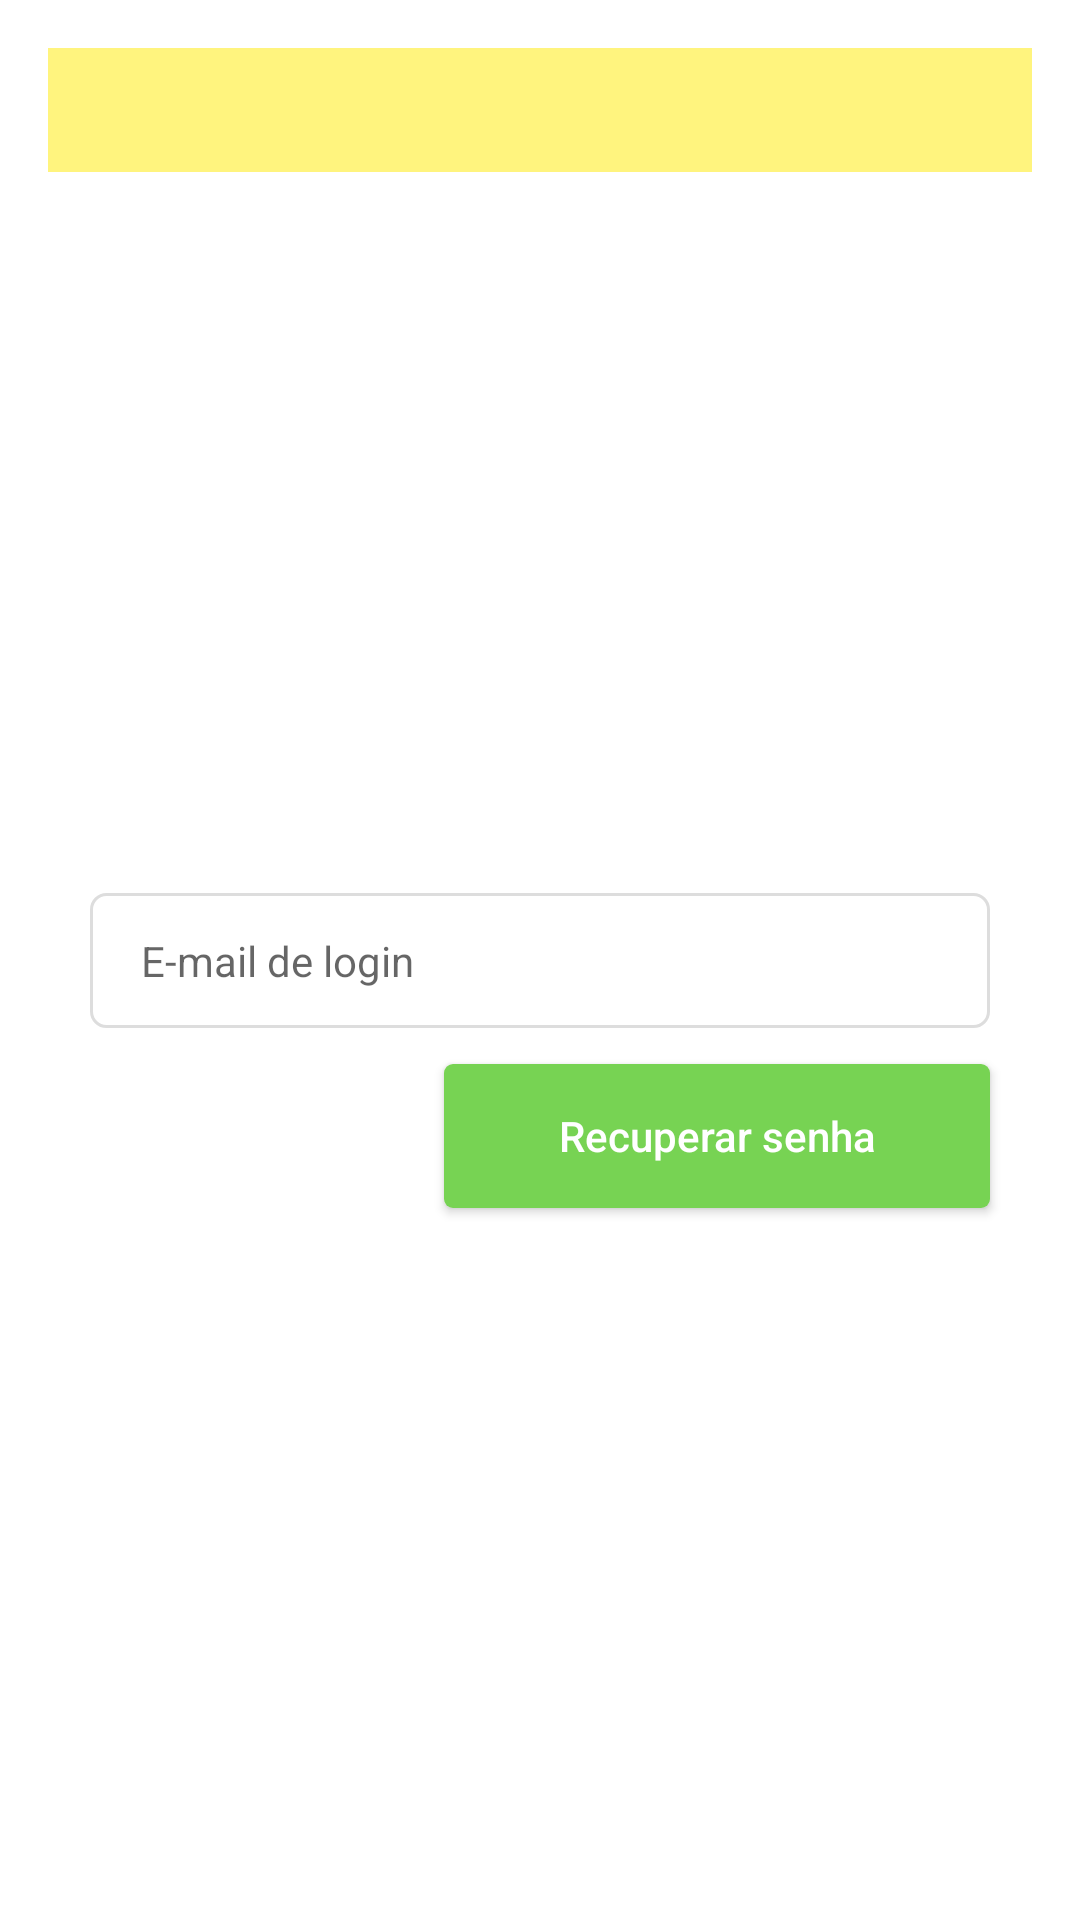

The Android layout XML behind this screen, and the referenced resources:
<!-- AndroidManifest.xml: application theme AppTheme -->
<!-- res/layout/content_forgot_password.xml -->
<?xml version="1.0" encoding="utf-8"?>
<androidx.constraintlayout.widget.ConstraintLayout
        xmlns:android="http://schemas.android.com/apk/res/android"
        xmlns:app="http://schemas.android.com/apk/res-auto"
        android:layout_width="match_parent"
        android:layout_height="match_parent"
        android:padding="16dp">

    
    <include
            layout="@layout/info_block"
            app:layout_constraintTop_toTopOf="parent" />

    <EditText
            android:id="@+id/et_email"
            style="@style/EditTextFormField"
            android:background="@drawable/bg_form_field"
            android:hint="@string/hint_login_email"
            android:imeOptions="actionDone"
            android:inputType="textEmailAddress"
            app:layout_constraintBottom_toBottomOf="parent"
            app:layout_constraintLeft_toLeftOf="parent"
            app:layout_constraintRight_toRightOf="parent"
            app:layout_constraintTop_toTopOf="parent" />

    <Button
            android:id="@+id/bt_recover_password"
            style="@style/ButtonForm"
            android:onClick="mainAction"
            android:text="@string/recover_password"
            app:layout_constraintRight_toRightOf="@+id/et_email"
            app:layout_constraintTop_toBottomOf="@+id/et_email" />
</androidx.constraintlayout.widget.ConstraintLayout>
<!-- res/layout/info_block.xml (included above) -->
<?xml version="1.0" encoding="utf-8"?>
<LinearLayout
        xmlns:android="http://schemas.android.com/apk/res/android"
        android:id="@+id/ll_info_container"
        android:layout_width="match_parent"
        android:layout_height="wrap_content"
        android:background="@color/colorLightYellowBox"
        android:orientation="horizontal"
        android:padding="12dp">

    <ImageView
            style="@style/ImageViewLink"
            android:layout_marginEnd="12dp"
            android:layout_marginRight="12dp"
            android:layout_marginBottom="0dp"
            android:contentDescription="@string/ic_info_desc"
            android:src="@drawable/ic_information_black_18dp"
            android:tint="@color/colorText" />

    <TextView
            android:id="@+id/tv_info_block"
            style="@style/TextViewLink"
            android:textColor="@color/colorText" />
</LinearLayout>
<!-- resources referenced by this layout -->
<resources>
  <color name="colorLightYellowBox">#BBFFF150</color>
  <color name="colorText">#666666</color>
  <!-- drawable bg_form_field (drawable) -->
  <?xml version="1.0" encoding="utf-8"?>
  <selector
          xmlns:android="http://schemas.android.com/apk/res/android">
  
      <item
              android:state_focused="true"
              android:drawable="@drawable/bg_form_field_corners_focused" />
  
      <item
              android:drawable="@drawable/bg_form_field_corners" />
  
  </selector>
  <string name="hint_login_email">E-mail de login</string>
  <string name="ic_info_desc">Ícone de informação.</string>
  <string name="recover_password">Recuperar senha</string>
  <style name="EditTextFormField">
          <item name="android:layout_width">300dp</item>
          <item name="android:layout_height">wrap_content</item>
          <item name="android:paddingTop">13dp</item>
          <item name="android:paddingBottom">13dp</item>
          <item name="android:paddingLeft">17dp</item>
          <item name="android:paddingRight">17dp</item>
          <item name="android:textSize">14sp</item>
          <item name="android:maxLines">1</item>
      </style>
  <style name="ImageViewLink">
          <item name="android:layout_width">17dp</item>
          <item name="android:layout_height">17dp</item>
          <item name="android:layout_marginBottom">8dp</item>
          <item name="android:layout_marginRight">4dp</item>
          <item name="android:layout_marginEnd">4dp</item>
          <item name="android:scaleType">centerInside</item>
          <item name="android:tint">@color/colorLink</item>
      </style>
  <style name="TextViewLink">
          <item name="android:layout_width">wrap_content</item>
          <item name="android:layout_height">wrap_content</item>
          <item name="android:textColor">@color/colorLink</item>
          <item name="android:layout_marginTop">-2dp</item>
      </style>
  <style name="AppTheme" parent="Theme.AppCompat.Light.DarkActionBar">
  
          
          <item name="android:windowBackground">@drawable/background</item>
  
          <item name="colorPrimary">@color/colorPrimary</item>
          <item name="colorPrimaryDark">@color/colorPrimaryDark</item>
          <item name="colorAccent">@color/colorAccent</item>
      </style>
  <!-- drawable bg_form_field_corners_focused (drawable) -->
  <?xml version="1.0" encoding="utf-8"?>
  <shape
          xmlns:android="http://schemas.android.com/apk/res/android"
          android:shape="rectangle">
  
      
      <solid android:color="@color/colorFieldFocused" />
  
      
      <stroke
              android:color="@color/colorViewLine"
              android:width="1dp" />
  
      
      <corners android:radius="5dp" />
  </shape>
  <!-- drawable bg_form_field_corners (drawable) -->
  <?xml version="1.0" encoding="utf-8"?>
  <shape
          xmlns:android="http://schemas.android.com/apk/res/android"
          android:shape="rectangle">
  
      
      <solid android:color="@android:color/white" />
  
      
      <stroke
              android:color="@color/colorViewLine"
              android:width="1dp" />
  
      
      <corners android:radius="5dp"/>
  </shape>
  <!-- drawable bt_nav_header_login_bg (drawable) -->
  <?xml version="1.0" encoding="utf-8"?>
  <shape
          xmlns:android="http://schemas.android.com/apk/res/android"
          android:shape="rectangle">
  
      <solid android:color="@color/colorNavButton" />
  
      <corners android:radius="3dp" />
  
  </shape>
  <color name="colorLink">#00A6FF</color>
  <color name="colorPrimary">#F9F9F9</color>
  <color name="colorPrimaryDark">#C6C6C6</color>
  <color name="colorAccent">#F5F5F5</color>
  <color name="colorFieldFocused">#F2F9FF</color>
  <color name="colorViewLine">#DDDDDD</color>
  <color name="colorNavButton">#77D353</color>
</resources>
